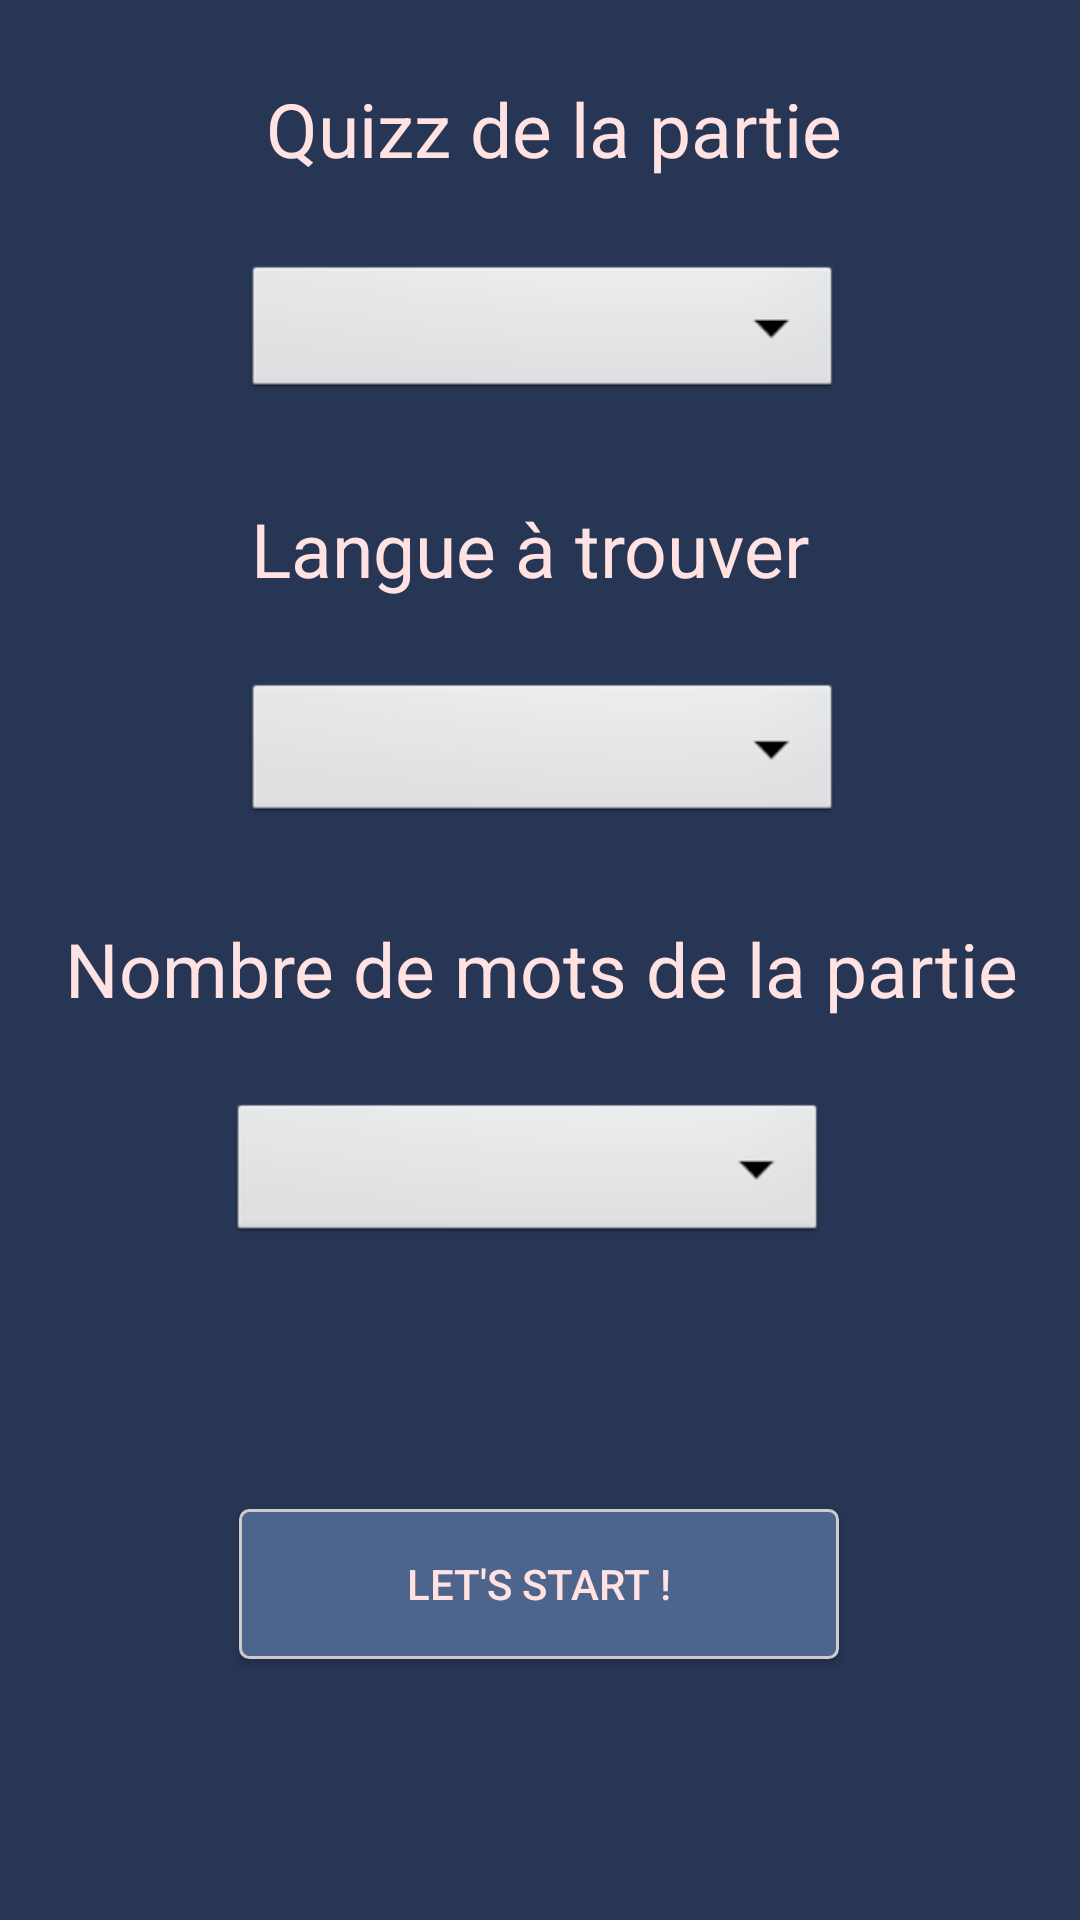

The Android layout XML behind this screen, and the referenced resources:
<!-- AndroidManifest.xml: application theme Theme.AppCompat.Light.DarkActionBar -->
<!-- res/layout/gridlayout.xml -->
<?xml version="1.0" encoding="utf-8"?>
<android.support.constraint.ConstraintLayout xmlns:android="http://schemas.android.com/apk/res/android"
    xmlns:app="http://schemas.android.com/apk/res-auto"
    xmlns:tools="http://schemas.android.com/tools"
    android:id="@+id/activity_main"
    android:layout_width="match_parent"
    android:layout_height="match_parent"
    android:background="#283655"
    android:weightSum="15">

    <TextView
        android:id="@+id/themeText"
        android:layout_width="411dp"
        android:layout_height="70dp"
        android:layout_marginStart="8dp"
        android:layout_marginTop="8dp"
        android:background="#283655"
        android:gravity="center"
        android:text="Quizz de la partie"
        android:textAlignment="center"
        android:textColor="#FFE2E1"
        android:textSize="25dp"
        app:layout_constraintEnd_toEndOf="parent"
        app:layout_constraintHorizontal_bias="0.5"
        app:layout_constraintStart_toStartOf="parent"
        app:layout_constraintTop_toTopOf="parent" />

    <Spinner
        android:id="@+id/spinnerQuizz"
        android:layout_width="200dp"
        android:layout_height="48dp"
        android:layout_marginTop="8dp"
        android:layout_marginEnd="8dp"
        android:layout_marginBottom="8dp"
        android:background="@android:drawable/btn_dropdown"
        android:gravity="center"
        app:layout_constraintBottom_toTopOf="@+id/langueText"
        app:layout_constraintEnd_toEndOf="parent"
        app:layout_constraintHorizontal_bias="0.533"
        app:layout_constraintStart_toStartOf="parent"
        app:layout_constraintTop_toBottomOf="@+id/themeText"
        app:layout_constraintVertical_bias="0.138"></Spinner>

    <TextView
        android:id="@+id/langueText"
        android:layout_width="411dp"
        android:layout_height="70dp"
        android:layout_marginTop="148dp"
        android:layout_marginEnd="8dp"
        android:background="#283655"
        android:gravity="center"
        android:text="Langue à trouver"
        android:textColor="#FFE2E1"
        android:textSize="25dp"
        app:layout_constraintEnd_toEndOf="parent"
        app:layout_constraintHorizontal_bias="0.5"
        app:layout_constraintStart_toStartOf="parent"
        app:layout_constraintTop_toTopOf="parent" />

    <Spinner
        android:id="@+id/spinnerLangue"
        android:layout_width="200dp"
        android:layout_height="50dp"
        android:layout_marginTop="8dp"
        android:layout_marginEnd="8dp"
        android:layout_marginBottom="8dp"
        android:background="@android:drawable/btn_dropdown"
        android:gravity="center"
        app:layout_constraintBottom_toTopOf="@+id/nombreMotsText"
        app:layout_constraintEnd_toEndOf="parent"
        app:layout_constraintHorizontal_bias="0.533"
        app:layout_constraintStart_toStartOf="parent"
        app:layout_constraintTop_toBottomOf="@+id/langueText"
        app:layout_constraintVertical_bias="0.0"></Spinner>

    <TextView
        android:id="@+id/nombreMotsText"
        android:layout_width="411dp"
        android:layout_height="70dp"
        android:layout_marginTop="288dp"
        android:background="#283655"
        android:gravity="center"
        android:text="Nombre de mots de la partie"
        android:textAlignment="center"
        android:textColor="#FFE2E1"
        android:textSize="25dp"
        app:layout_constraintEnd_toEndOf="parent"
        app:layout_constraintHorizontal_bias="0.5"
        app:layout_constraintStart_toStartOf="parent"
        app:layout_constraintTop_toTopOf="parent" />

    <Spinner
        android:id="@+id/spinnerWordCount"
        android:layout_width="200dp"
        android:layout_height="50dp"
        android:layout_marginTop="8dp"
        android:layout_marginEnd="8dp"
        android:background="@android:drawable/btn_dropdown"
        android:gravity="center"
        app:layout_constraintEnd_toEndOf="parent"
        app:layout_constraintStart_toStartOf="parent"
        app:layout_constraintTop_toBottomOf="@+id/nombreMotsText"></Spinner>

    <Button
        android:id="@+id/LancezPartie"
        android:layout_width="200dp"
        android:layout_height="50dp"
        android:layout_marginStart="8dp"
        android:layout_marginTop="8dp"
        android:layout_marginEnd="8dp"
        android:layout_marginBottom="8dp"
        android:height="5dp"
        android:background="@drawable/mybouton"
        android:elegantTextHeight="false"
        android:maxHeight="10dp"
        android:minHeight="10dp"
        android:text="Let's start !"
        android:textColor="#FFE2E1"
        app:layout_constraintBottom_toBottomOf="parent"
        app:layout_constraintEnd_toEndOf="parent"
        app:layout_constraintHorizontal_bias="0.497"
        app:layout_constraintStart_toStartOf="parent"
        app:layout_constraintTop_toBottomOf="@+id/spinnerWordCount" />


</android.support.constraint.ConstraintLayout>
<!-- resources referenced by this layout -->
<resources>
  <!-- drawable mybouton (drawable) -->
  <?xml version="1.0" encoding="utf-8"?>
  <selector xmlns:android="http://schemas.android.com/apk/res/android" >
   <item android:state_pressed="true" >
       <shape android:shape="rectangle"  >
           <corners android:radius="3dip" />
           <stroke android:width="2dip" android:color="#1e1f26" />
           <gradient android:angle="-90" android:startColor="#cccccc   " android:endColor="#cccccc   "  />
       </shape>
   </item>
  <item android:state_focused="true">
       <shape android:shape="rectangle"  >
           <corners android:radius="3dip" />
           <stroke android:width="1dip" android:color="#1e1f26 " />
           <solid android:color="#58857e"/>       
       </shape>
   </item>  
  <item >
      <shape android:shape="rectangle"  >
           <corners android:radius="3dip" />
           <stroke android:width="1dip" android:color="#cccccc" />
           <gradient android:angle="-90" android:startColor="#4d648d    " android:endColor="#4d648d   " />
       </shape>
   </item>
  </selector>
</resources>
